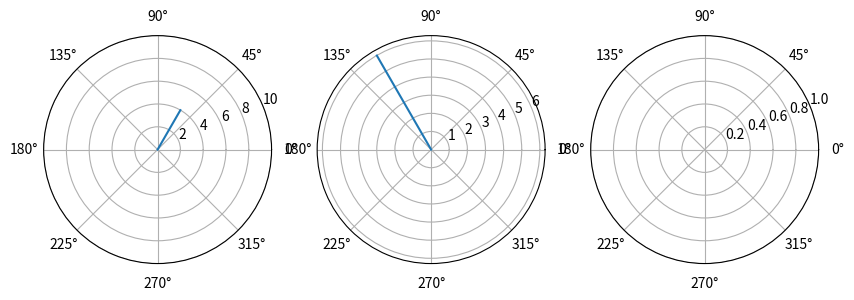

Source code (Python): (Note: this script raises an exception after producing the figure.)
import numpy as np
import matplotlib.pyplot as plt
import math


r1 = np.arange(0.001, 4, 0.01)
theta1 = math.radians(60)*(r1/r1)

r2 = np.arange(0.001, 6, 0.01)
theta2 = math.radians(120)*(r2/r2)

fig=plt.figure(figsize=(10 ,10))
ax = fig.subplots(1,3,subplot_kw={'projection': 'polar'})


ax[0].plot(theta1, r1)
ax[1].plot(theta2, r2)





for i in range(3):
    ax[i].set_rmax(10) 
    ax[i].set_rticks()
    ax[i].tick_params(labelsize = 0.0, colors="white")
    ax[i].set_rlabel_position(-22.5)  # Move radial labels away from plotted line
    ax[i].grid(True)

# plt.subplots_adjust(wspace= 0.5)

plt.show()